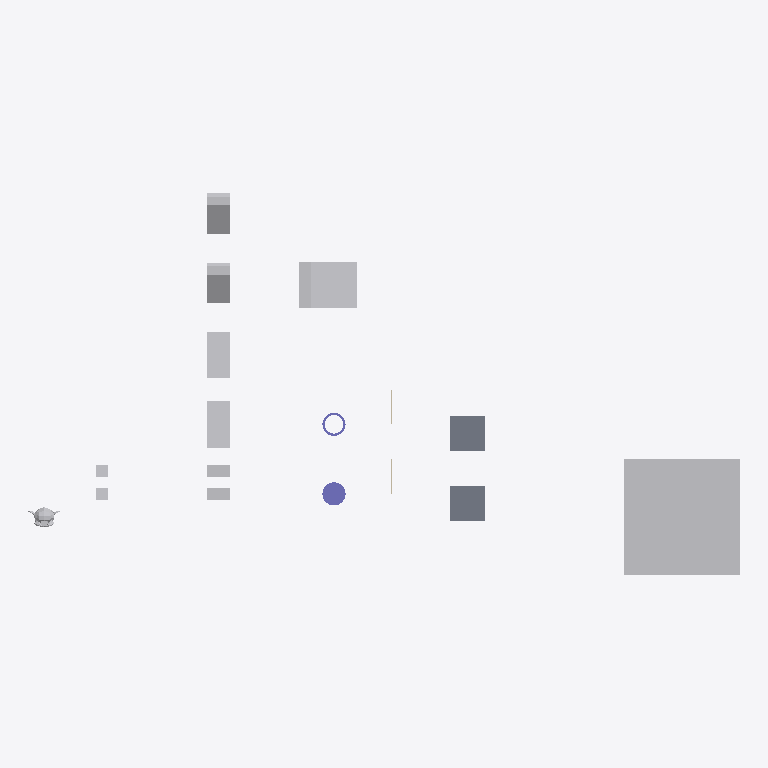
Plan cut of the same IFC building model at storey 'My Storey' (level 0.00 m, cut at 1.40 m), seen from above with north up, elements coloured by IFC class: 12 other elements (light grey), 2 slabs (grey), 2 columns (violet), 2 walls (beige). Cut surfaces are drawn darker.
Extent 61.4 m × 33.0 m × 10.0 m (x, y, z). Storeys (1): My Storey at 0.00 m. Elements (18): 9 IfcFan, 2 IfcColumn, 2 IfcEngine, 2 IfcSlab, 2 IfcWall, 1 IfcCoil.

HEADER;
FILE_DESCRIPTION(('ViewDefinition[DesignTransferView]'),'2;1');
FILE_NAME('SuzanneB_Above_SuzanneA.ifc','2026-10-06T18:08:28+02:00',(''),(''),'IfcOpenShell 0.9.0','Bonsai 0.9.0','Nobody');
FILE_SCHEMA(('IFC4'));
ENDSEC;
DATA;
#1=IFCPROJECT('0bu1f74cf2BOa_d4KOeg9L',$,'My Project',$,$,$,$,(#10,#22),#5);
#27=IFCSITE('1JSDvGMyn0jv2ZzufjRyFZ',$,'My Site',$,$,#50,$,$,$,$,$,$,$,$);
#33=IFCBUILDING('1mIqF3isXFmOck8pHEyBuN',$,'My Building',$,$,#56,$,$,$,$,$,$);
#39=IFCBUILDINGSTOREY('0GU64Mixj8re66d3Lvi$bf',$,'My Storey',$,$,#62,$,$,$,$);
#66942=IFCFAN('0ukEI1qhb499zhybH5cWnu',$,'BigCubeA',$,$,#67604,#66952,$,.CENTRIFUGALFORWARDCURVED.);
#67336=IFCCOIL('0ziw4R_Qn1mvqBs9HU$it9',$,'UshapeA',$,$,#67644,#67362,$,.DXCOOLINGCOIL.);
#1595=IFCSLAB('3KqBXozbX2fvj6IwlxIZLC',$,'SlabA',$,$,#67774,#1610,$,$);
#66920=IFCSLAB('3G8w3Y$LLAmh2O9AVcz8Bi',$,'SlabB',$,$,#67117,#66931,$,$);
#67140=IFCFAN('3bPlMlDQn4Ax9waXehly6T',$,'FallenCuboidA',$,$,#67197,#67146,$,.CENTRIFUGALFORWARDCURVED.);
#67156=IFCFAN('3iMkuJoN52cRguZWjxpp6M',$,'FallenCuboidB',$,$,#67176,#67162,$,.CENTRIFUGALFORWARDCURVED.);
#67177=IFCFAN('3psZXlNj13dxYbWK4hPBgH',$,'45CuboidB',$,$,#67380,#67183,$,.CENTRIFUGALFORWARDCURVED.);
#67198=IFCFAN('1OZw_Xt$z0JBuO1e8a$LYR',$,'45CuboidA',$,$,#67564,#67204,$,.CENTRIFUGALFORWARDCURVED.);
#67292=IFCCOLUMN('0qvvHMToP9qg5ie_iaTMnF',$,'CylinderA',$,$,#67754,#67330,$,.COLUMN.);
#576=IFCENGINE('0p86vX$TfF_xBPUY_4GHXF',$,'SuzanneA',$,$,#67759,#1553,$,.INTERNALCOMBUSTION.);
#66853=IFCFAN('2fe3JVOdD88wjcZgoS2Sl4',$,'CuboidA',$,$,#67529,#66863,$,.CENTRIFUGALFORWARDCURVED.);
#67484=IFCFAN('0ROhAAhUz0497aX1FsagXv',$,'CuboidB',$,$,#67769,#67490,$,.CENTRIFUGALFORWARDCURVED.);
#67214=IFCCOLUMN('0EtCeuXZf9T9d2lNp9tsGx',$,'HollowCylinderA',$,$,#67664,#67286,$,.COLUMN.);
#2765=IFCFAN('3SYf$H801Cw9s7tjB_posc',$,'CubeB',$,$,#67629,#2781,$,.CENTRIFUGALFORWARDCURVED.);
#2787=IFCFAN('0FsnxVQcv6U9Or9sItIXN$',$,'CubeA',$,$,#67674,#2793,$,.CENTRIFUGALFORWARDCURVED.);
#1670=IFCWALL('1cTYBjqlH7eh2eIbseGuXN',$,'WallA',$,$,#67122,#1677,$,$);
#1714=IFCENGINE('0HYl9heWP4EBB70E0t$o5T',$,'SuzanneB',$,$,#67764,#1738,$,.INTERNALCOMBUSTION.);
#66890=IFCWALL('3Nva4bJwT0N9kqGt83QJ8a',$,'WallB',$,$,#67127,#66901,$,$);
ENDSEC;
